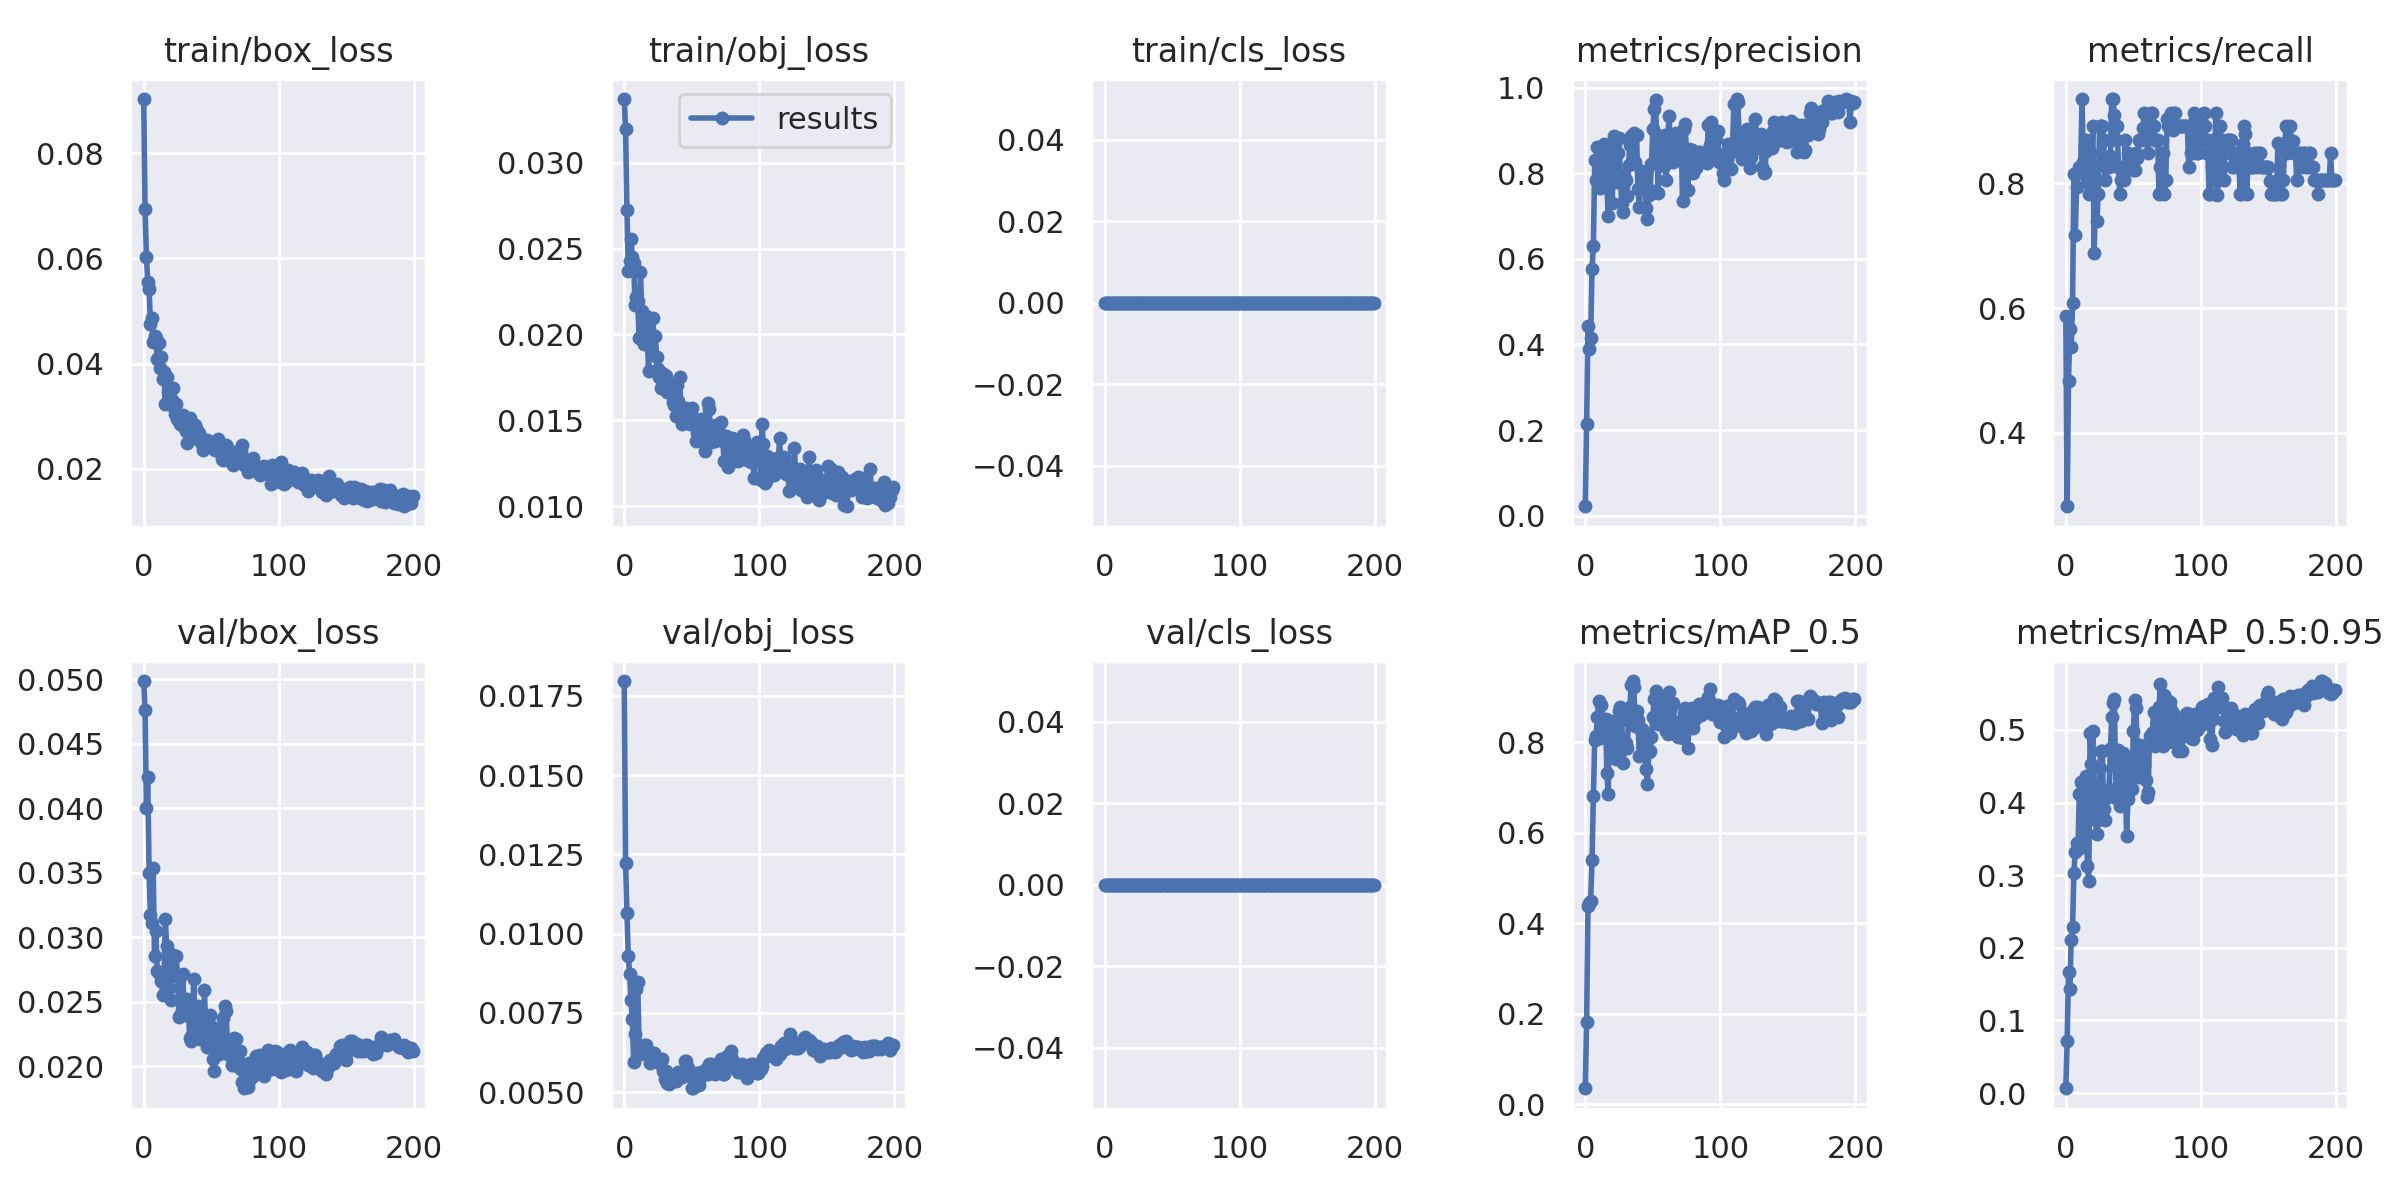

Values plotted in this chart, from the file beside it:
epoch, train/box_loss, train/obj_loss, train/cls_loss, metrics/precision, metrics/recall, metrics/mAP_0.5, metrics/mAP_0.5:0.95, val/box_loss, val/obj_loss, val/cls_loss, x/lr0, x/lr1, x/lr2
0, 0.09026, 0.03372, 0, 0.02195, 0.587, 0.03523, 0.006735, 0.04986, 0.01796, 0, 0.07037, 0.003293, 0.003293
1, 0.06938, 0.03196, 0, 0.2147, 0.2826, 0.1806, 0.07131, 0.04764, 0.01222, 0, 0.04033, 0.006593, 0.006593
2, 0.0603, 0.02722, 0, 0.4427, 0.4836, 0.4373, 0.1668, 0.04004, 0.01066, 0, 0.01027, 0.009861, 0.009861
3, 0.0555, 0.02367, 0, 0.3883, 0.5659, 0.4457, 0.143, 0.0424, 0.009305, 0, 0.009851, 0.009851, 0.009851
4, 0.05423, 0.02427, 0, 0.4138, 0.5372, 0.4492, 0.2113, 0.03496, 0.008729, 0, 0.009851, 0.009851, 0.009851
5, 0.04755, 0.02559, 0, 0.5772, 0.6087, 0.5391, 0.2284, 0.0317, 0.007893, 0, 0.009802, 0.009802, 0.009802
6, 0.04874, 0.0245, 0, 0.6299, 0.8142, 0.6809, 0.3037, 0.03114, 0.007307, 0, 0.009753, 0.009753, 0.009753
7, 0.04418, 0.02415, 0, 0.831, 0.7174, 0.8052, 0.3322, 0.03536, 0.005949, 0, 0.009703, 0.009703, 0.009703
8, 0.04523, 0.02174, 0, 0.7849, 0.7932, 0.8131, 0.3441, 0.02856, 0.006829, 0, 0.009654, 0.009654, 0.009654
9, 0.0448, 0.0222, 0, 0.8621, 0.8159, 0.8566, 0.3359, 0.03045, 0.00824, 0, 0.009604, 0.009604, 0.009604
10, 0.04084, 0.02193, 0, 0.7791, 0.8261, 0.8903, 0.4118, 0.02742, 0.008489, 0, 0.009555, 0.009555, 0.009555
11, 0.04387, 0.01977, 0, 0.765, 0.8261, 0.8097, 0.4288, 0.02725, 0.006484, 0, 0.009505, 0.009505, 0.009505
12, 0.0392, 0.02365, 0, 0.838, 0.9348, 0.8827, 0.3389, 0.02716, 0.006206, 0, 0.009456, 0.009456, 0.009456
13, 0.04124, 0.02135, 0, 0.8275, 0.8343, 0.8347, 0.4225, 0.02665, 0.006359, 0, 0.009406, 0.009406, 0.009406
14, 0.03707, 0.0203, 0, 0.8682, 0.8591, 0.8411, 0.4222, 0.02557, 0.006289, 0, 0.009357, 0.009357, 0.009357
15, 0.03834, 0.01945, 0, 0.8388, 0.8696, 0.8509, 0.4372, 0.02643, 0.006484, 0, 0.009307, 0.009307, 0.009307
16, 0.03241, 0.02108, 0, 0.7703, 0.802, 0.7316, 0.312, 0.03139, 0.006486, 0, 0.009258, 0.009258, 0.009258
17, 0.0374, 0.02005, 0, 0.7003, 0.7826, 0.6853, 0.2915, 0.02936, 0.006321, 0, 0.009208, 0.009208, 0.009208
18, 0.03467, 0.0179, 0, 0.8397, 0.8478, 0.8472, 0.4958, 0.02758, 0.006117, 0, 0.009158, 0.009158, 0.009158
19, 0.03405, 0.01984, 0, 0.7852, 0.8261, 0.8359, 0.4533, 0.02607, 0.005934, 0, 0.009109, 0.009109, 0.009109
20, 0.03211, 0.01935, 0, 0.7301, 0.8913, 0.8074, 0.498, 0.02518, 0.006193, 0, 0.009059, 0.009059, 0.009059
21, 0.03312, 0.02095, 0, 0.8877, 0.6877, 0.7775, 0.392, 0.02779, 0.006199, 0, 0.00901, 0.00901, 0.00901
22, 0.03529, 0.01989, 0, 0.8521, 0.7826, 0.8466, 0.3755, 0.02859, 0.006226, 0, 0.00896, 0.00896, 0.00896
23, 0.0304, 0.01993, 0, 0.7805, 0.7391, 0.7635, 0.3563, 0.02853, 0.006121, 0, 0.008911, 0.008911, 0.008911
24, 0.03225, 0.01868, 0, 0.8462, 0.7826, 0.7793, 0.3763, 0.02856, 0.006092, 0, 0.008861, 0.008861, 0.008861
25, 0.02952, 0.01799, 0, 0.8821, 0.8913, 0.8692, 0.4478, 0.02702, 0.005981, 0, 0.008812, 0.008812, 0.008812
26, 0.02969, 0.01751, 0, 0.7857, 0.8913, 0.8774, 0.4716, 0.02386, 0.005922, 0, 0.008762, 0.008762, 0.008762
27, 0.02852, 0.0169, 0, 0.7293, 0.8913, 0.8505, 0.471, 0.02401, 0.005968, 0, 0.008713, 0.008713, 0.008713
28, 0.02829, 0.01775, 0, 0.7088, 0.8696, 0.7536, 0.3905, 0.02492, 0.006057, 0, 0.008663, 0.008663, 0.008663
29, 0.03015, 0.01757, 0, 0.7964, 0.8044, 0.7887, 0.3762, 0.02713, 0.005668, 0, 0.008614, 0.008614, 0.008614
30, 0.02911, 0.01764, 0, 0.7851, 0.8261, 0.7989, 0.413, 0.02401, 0.00543, 0, 0.008564, 0.008564, 0.008564
31, 0.02723, 0.01759, 0, 0.7462, 0.831, 0.7878, 0.4076, 0.02497, 0.005661, 0, 0.008515, 0.008515, 0.008515
32, 0.02483, 0.01663, 0, 0.8195, 0.8261, 0.8462, 0.4193, 0.02519, 0.005278, 0, 0.008466, 0.008466, 0.008466
33, 0.02886, 0.01668, 0, 0.866, 0.8429, 0.877, 0.4735, 0.02475, 0.00525, 0, 0.008416, 0.008416, 0.008416
34, 0.02961, 0.01656, 0, 0.8869, 0.9348, 0.9273, 0.5179, 0.02221, 0.005446, 0, 0.008367, 0.008367, 0.008367
35, 0.02709, 0.01714, 0, 0.886, 0.9348, 0.9352, 0.5365, 0.02196, 0.005373, 0, 0.008317, 0.008317, 0.008317
36, 0.02815, 0.01605, 0, 0.8931, 0.9086, 0.9218, 0.5424, 0.02242, 0.005493, 0, 0.008268, 0.008268, 0.008268
37, 0.02724, 0.01587, 0, 0.8263, 0.8696, 0.8357, 0.4065, 0.02679, 0.005487, 0, 0.008218, 0.008218, 0.008218
38, 0.02831, 0.01523, 0, 0.8893, 0.8913, 0.8684, 0.4486, 0.02348, 0.005369, 0, 0.008169, 0.008169, 0.008169
39, 0.02785, 0.01703, 0, 0.7619, 0.8261, 0.849, 0.4722, 0.02217, 0.005464, 0, 0.008119, 0.008119, 0.008119
40, 0.02574, 0.01611, 0, 0.722, 0.7826, 0.7689, 0.3954, 0.0247, 0.005644, 0, 0.00807, 0.00807, 0.00807
41, 0.02685, 0.01752, 0, 0.8059, 0.8044, 0.8269, 0.4687, 0.02272, 0.005609, 0, 0.00802, 0.00802, 0.00802
42, 0.02529, 0.01559, 0, 0.8008, 0.8261, 0.8294, 0.4686, 0.02213, 0.005592, 0, 0.007971, 0.007971, 0.007971
43, 0.02479, 0.01476, 0, 0.7773, 0.8044, 0.8026, 0.4482, 0.02416, 0.005474, 0, 0.007921, 0.007921, 0.007921
44, 0.02351, 0.01529, 0, 0.7784, 0.8696, 0.8014, 0.443, 0.02272, 0.005599, 0, 0.007872, 0.007872, 0.007872
45, 0.02422, 0.01536, 0, 0.7187, 0.8261, 0.741, 0.3541, 0.02591, 0.00599, 0, 0.007822, 0.007822, 0.007822
46, 0.02417, 0.01573, 0, 0.6928, 0.8478, 0.7076, 0.4044, 0.02223, 0.005998, 0, 0.007772, 0.007772, 0.007772
47, 0.02545, 0.01512, 0, 0.7489, 0.8431, 0.7787, 0.4557, 0.02153, 0.005763, 0, 0.007723, 0.007723, 0.007723
48, 0.02476, 0.01516, 0, 0.7597, 0.8261, 0.781, 0.4432, 0.0233, 0.005579, 0, 0.007673, 0.007673, 0.007673
49, 0.02504, 0.01477, 0, 0.8205, 0.8261, 0.8105, 0.418, 0.02397, 0.005518, 0, 0.007624, 0.007624, 0.007624
50, 0.02486, 0.01573, 0, 0.9042, 0.8207, 0.8548, 0.4988, 0.0218, 0.005125, 0, 0.007574, 0.007574, 0.007574
51, 0.02419, 0.01511, 0, 0.9497, 0.8214, 0.8954, 0.5406, 0.02057, 0.005135, 0, 0.007525, 0.007525, 0.007525
52, 0.02387, 0.01505, 0, 0.9706, 0.8478, 0.9137, 0.5305, 0.01961, 0.005205, 0, 0.007476, 0.007476, 0.007476
53, 0.02351, 0.01378, 0, 0.8657, 0.8405, 0.8672, 0.4522, 0.02139, 0.00531, 0, 0.007426, 0.007426, 0.007426
54, 0.024, 0.01423, 0, 0.7547, 0.8696, 0.8409, 0.4357, 0.023, 0.0056, 0, 0.007377, 0.007377, 0.007377
55, 0.02567, 0.01495, 0, 0.8865, 0.8696, 0.8963, 0.4795, 0.02182, 0.005236, 0, 0.007327, 0.007327, 0.007327
56, 0.02396, 0.0142, 0, 0.8429, 0.8696, 0.8562, 0.4673, 0.02097, 0.005434, 0, 0.007278, 0.007278, 0.007278
57, 0.02464, 0.01508, 0, 0.8195, 0.8883, 0.8463, 0.4414, 0.02235, 0.005652, 0, 0.007228, 0.007228, 0.007228
58, 0.02187, 0.01439, 0, 0.8178, 0.913, 0.8682, 0.4515, 0.02236, 0.005646, 0, 0.007178, 0.007178, 0.007178
59, 0.0216, 0.01507, 0, 0.8888, 0.8687, 0.8708, 0.431, 0.02374, 0.005575, 0, 0.007129, 0.007129, 0.007129
... 140 more rows
